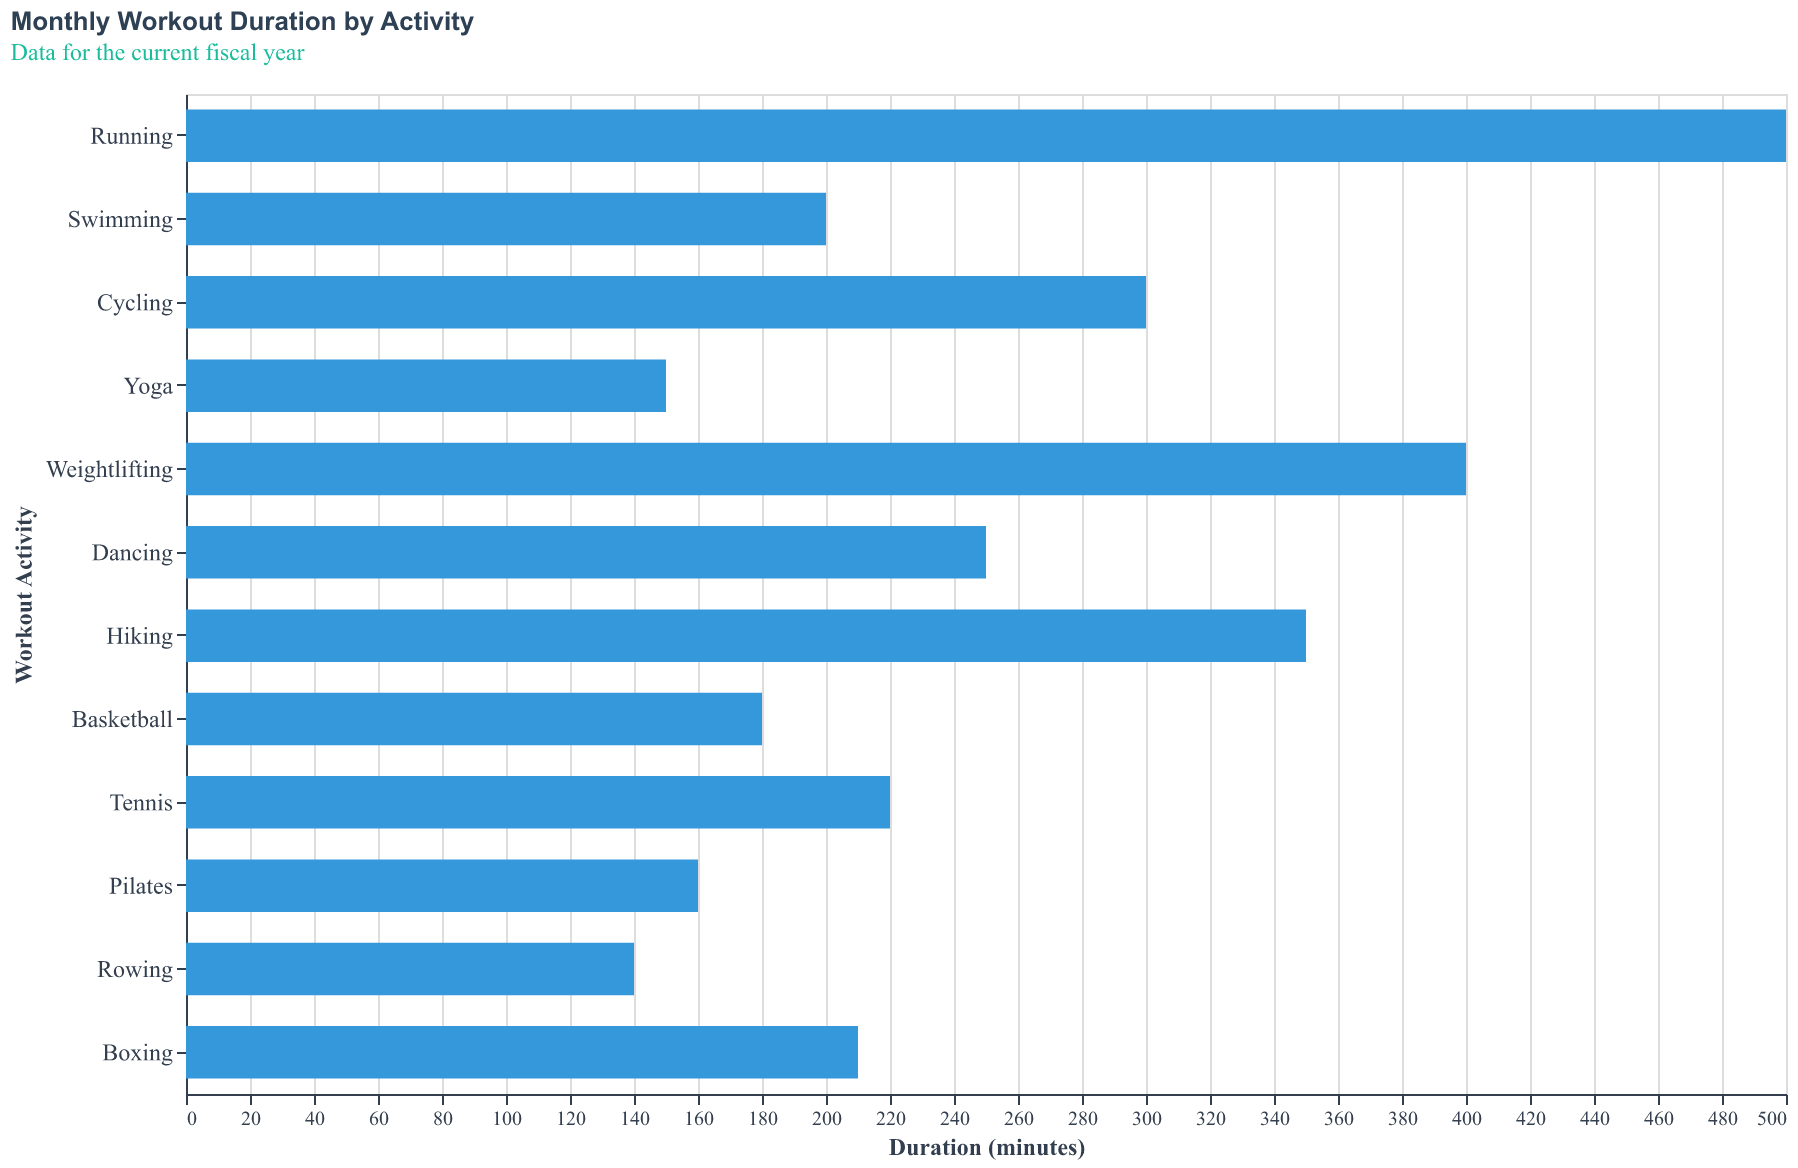

Data behind this chart, as committed beside it:
Activity, Duration
Running, 500
Swimming, 200
Cycling, 300
Yoga, 150
Weightlifting, 400
Dancing, 250
Hiking, 350
Basketball, 180
Tennis, 220
Pilates, 160
Rowing, 140
Boxing, 210
